Dataset: raw (GitHub, NewbEkansh/agri-genomic-insurance). Classes: bacterial blight, blast, healthy, bacterial leaf blight, leaf blast.

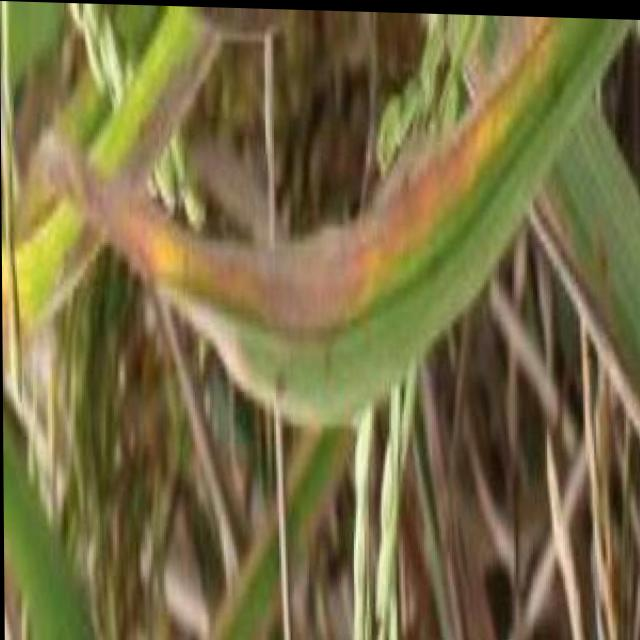
Label: bacterial blight

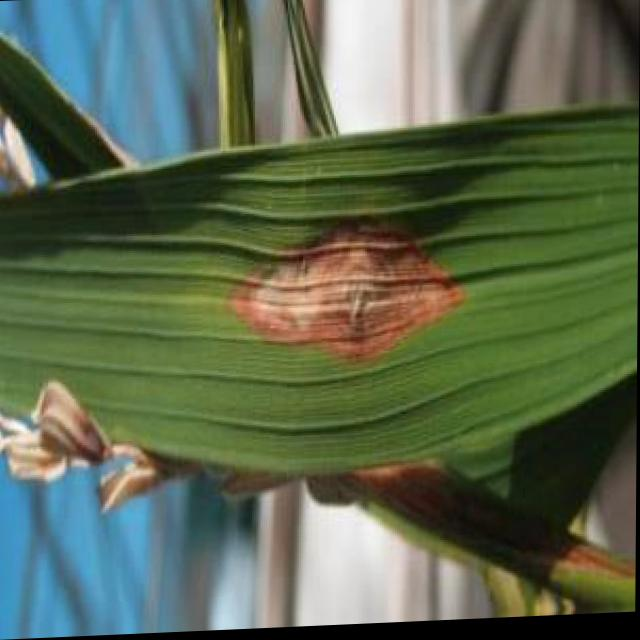
Label: blast

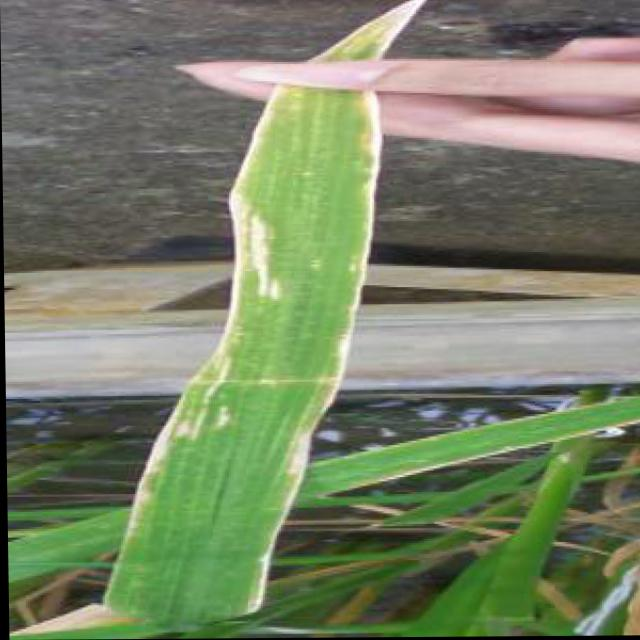
Label: bacterial blight

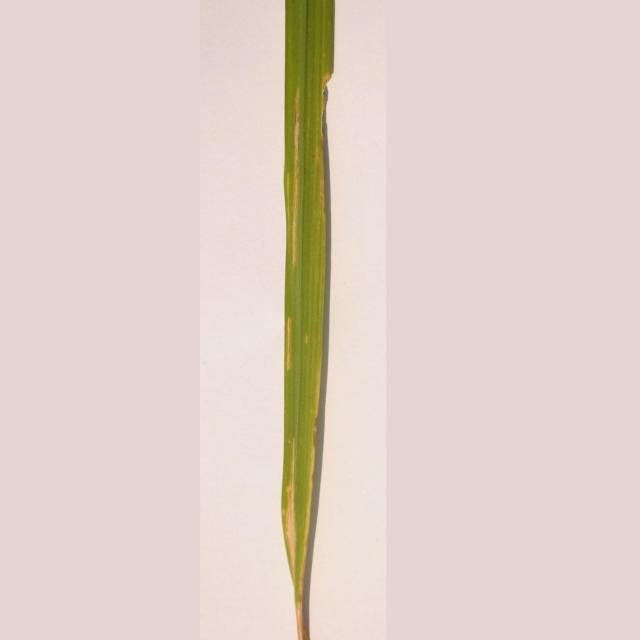
Label: bacterial leaf blight

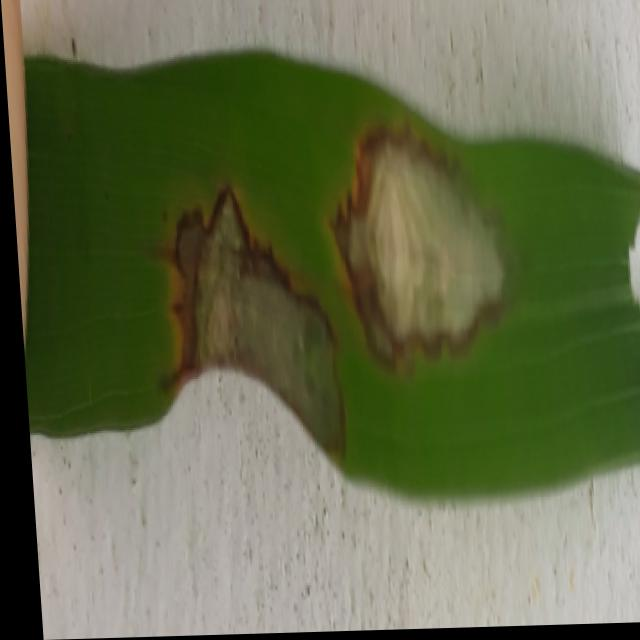
Label: blast

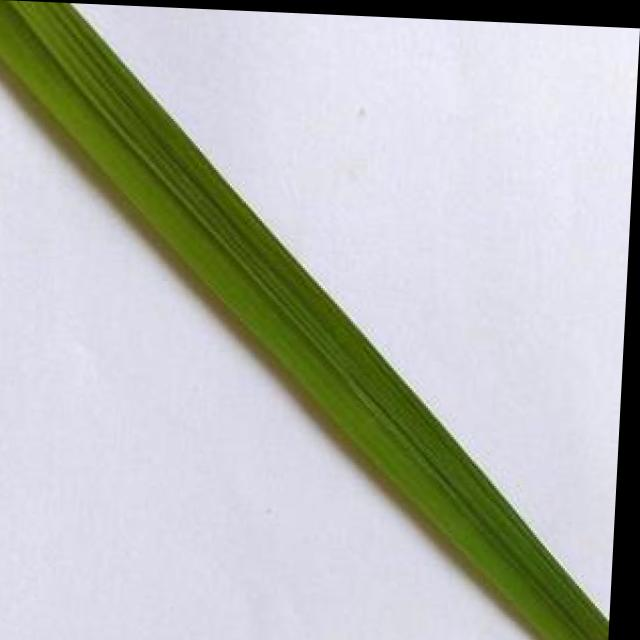
Label: healthy
